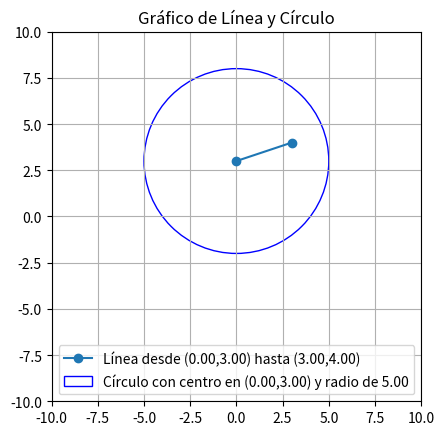

Reproduce this figure in Python.
import math
import matplotlib.pyplot as plt
import pandas as pd

class Punto:
    def __init__(self, x, y):
        self.x = x
        self.y = y  

    def coord_cartesianas(self):
        return self.x, self.y

    def coord_polares(self):
        radio = math.sqrt(self.x * self.x + self.y * self.y)
        angulo = math.atan2(self.y, self.x)
        angulo = math.degrees(angulo)
        return radio, angulo

    def __str__(self):
        return "({:.2f},{:.2f})".format(self.x, self.y)

class Linea:
    def __init__(self, p1, p2):
        self.p1 = p1
        self.p2 = p2

    def __str__(self):
        return f"Línea desde {self.p1} hasta {self.p2}"

    def dibujaLinea(self):
        return f"Dibujando línea desde {self.p1} hasta {self.p2}"
    def graficar(self):
        plt.plot([self.p1.x, self.p2.x], [self.p1.y, self.p2.y], marker='o', label=str(self))

class Circulo:
    def __init__(self, centro, radio):
        self.centro = centro
        self.radio = radio

    def __str__(self):
        return f"Círculo con centro en {self.centro} y radio de {self.radio:.2f}"

    def dibujaCirculo(self):
        return f"Dibujando círculo con centro en {self.centro} y radio de {self.radio:.2f}"
    def graficar(self):
        circle = plt.Circle((self.centro.x, self.centro.y), self.radio, color='blue', fill=False, label=str(self))
        plt.gca().add_patch(circle)

# Ejemplo de uso:
p1 = Punto(0, 3)
p2 = Punto(3, 4)
linea = Linea(p1, p2)
circulo = Circulo(p1, 5)

print(linea)
print(linea.dibujaLinea())
print(circulo)
print(circulo.dibujaCirculo())
linea.graficar()
circulo.graficar()

# Configuraciones adicionales del gráfico
plt.xlim(-10, 10)
plt.ylim(-10, 10)
plt.gca().set_aspect('equal', adjustable='box')
plt.legend()
plt.grid(True)
plt.title('Gráfico de Línea y Círculo')
plt.show()